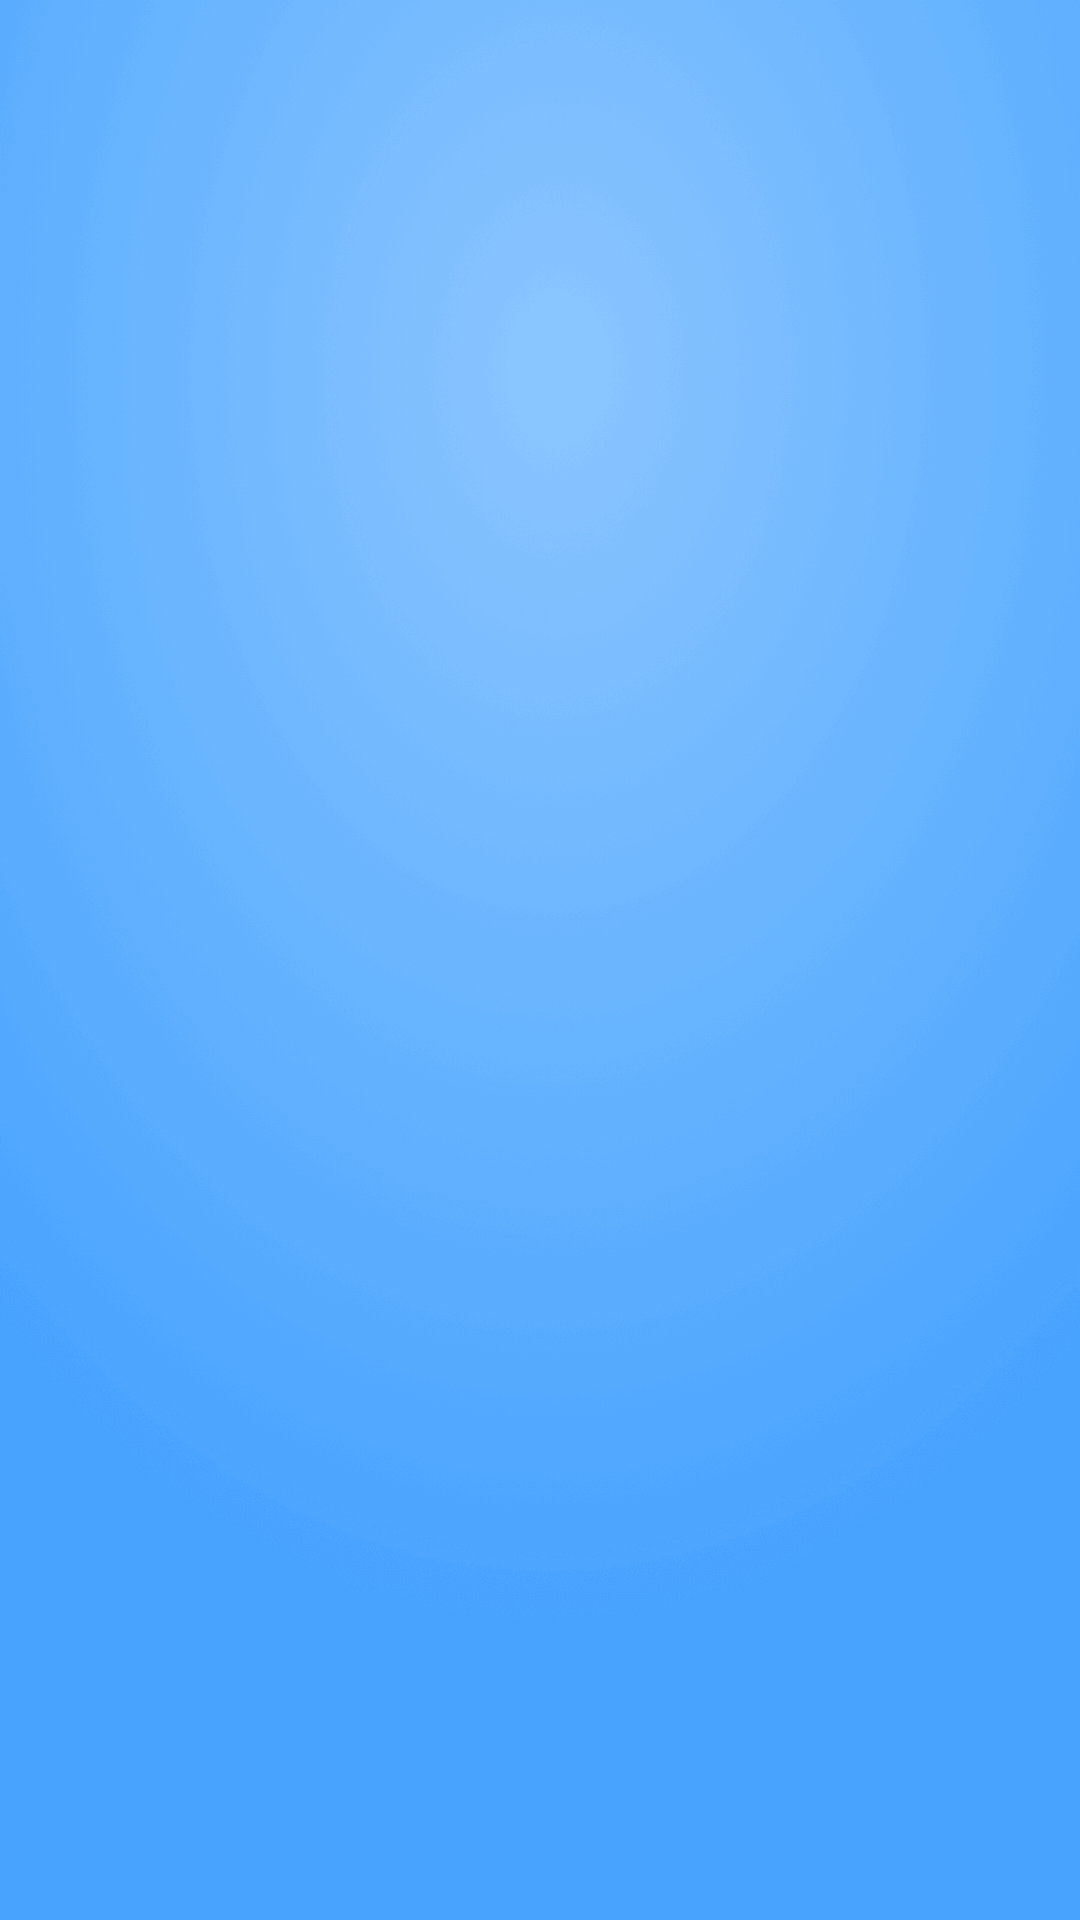

This screen was rendered from an Android layout file. Write that file and the resources it references.
<!-- AndroidManifest.xml: application theme AppTheme -->
<!-- res/layout/frg_sidebar.xml -->
<?xml version="1.0" encoding="utf-8"?>
<FrameLayout xmlns:android="http://schemas.android.com/apk/res/android"
    android:layout_width="match_parent"
    android:layout_height="match_parent"
    android:background="@drawable/main_slide_bg">

    <android.support.v7.widget.RecyclerView
        android:id="@+id/recyclerView"
        android:layout_width="match_parent"
        android:layout_height="match_parent" />

</FrameLayout>
<!-- resources referenced by this layout -->
<resources>
  <!-- drawable main_slide_bg: png bitmap (drawable-xhdpi, 56565 bytes) -->
  <style name="AppTheme" parent="Theme.AppCompat.Light.NoActionBar">
          
          <item name="colorPrimary">@color/colorPrimary</item>
          <item name="colorPrimaryDark">@color/colorPrimaryDark</item>
          <item name="colorAccent">@color/colorAccent</item>
          <item name="android:windowIsTranslucent">true</item>
          
          <item name="android:windowAnimationStyle">@style/SlideRightAnimation</item>
      </style>
  <color name="colorPrimary">#3399FF</color>
  <color name="colorPrimaryDark">@color/colorPrimary</color>
  <color name="colorAccent">@color/colorPrimary</color>
</resources>
